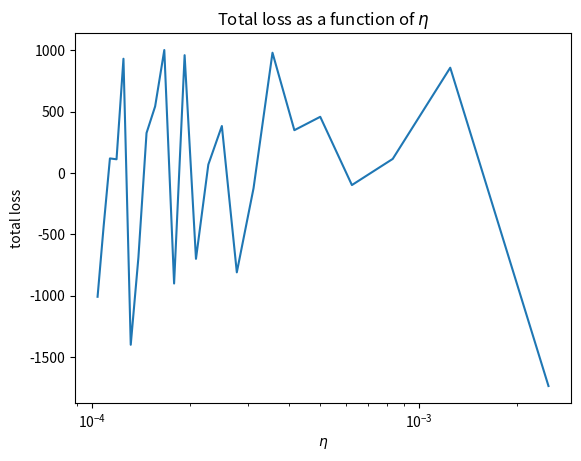

Reproduce this figure in Python.
import random
import matplotlib.pyplot as plt
import numpy as np

functions = [lambda x: 2*x, lambda x: -2*x]

T = 10**6

all_losses = []
end_losses = []

if_just_this = [0, 0]
options = [0, 1]

etas = []
for i in range(1,10**4, 400):
    etas.append(1/i)

p_i_t = [0.5, 0.5]

#print(len(etas))
#for k in range(len(etas)):
#    eta = etas[k]
#    if_just_this = [0, 0]
#    p_i_t = [0.5, 0.5]
#    print(k)
#    losses = []
#    loss = 0
#    for i in range(T):
#        func = functions[i % 2]
#        if i == 0:
#            func = lambda x: x
#        if_just_this[0] += func(options[0])
#        if_just_this[1] += func(options[1])
#        denominator = (np.exp(-1*eta*if_just_this[0]) + np.exp(-1*eta*if_just_this[1]))
#        p_i_t[0] = np.exp(-1*eta*if_just_this[0]) / denominator
#        p_i_t[1] = np.exp(-1*eta*if_just_this[1]) / denominator
#        choice = random.choices([0, 1], weights = (p_i_t[0], p_i_t[1]), k = 1)[0]
#        loss += func(options[choice])
#        losses.append(loss)
#    end_losses.append(loss)
#    all_losses.append(losses)

etas = [1.0, 0.0024937655860349127, 0.0012484394506866417, 0.0008326394671107411, 0.0006246096189881324, 0.0004997501249375312, 0.00041649312786339027, 0.0003570153516601214, 0.00031240237425804435, 0.00027770063871146905, 0.00024993751562109475, 0.00022722108611679165, 0.00020828993959591752, 0.00019227071716977504, 0.00017853954650955185, 0.00016663889351774705, 0.0001562255897516013, 0.00014703720041170417, 0.00013886960144424384, 0.00013156163662675965, 0.00012498437695288088, 0.00011903344839900012, 0.00011362345188046812, 0.00010868383871318335, 0.00010415581710238516]
end_losses = [-462706, -1736, 857, 114, -99, 457, 348, 979, -125, -810, 382, 68, -700, 959, -901, 1001, 542, 325, -688, -1400, 930, 111, 118, -437, -1009]
print(etas)
print(end_losses)
plt.semilogx(etas[1:], end_losses[1:])
plt.title("Total loss as a function of $\eta$")
plt.xlabel("$\eta$")
plt.ylabel("total loss")
plt.show()